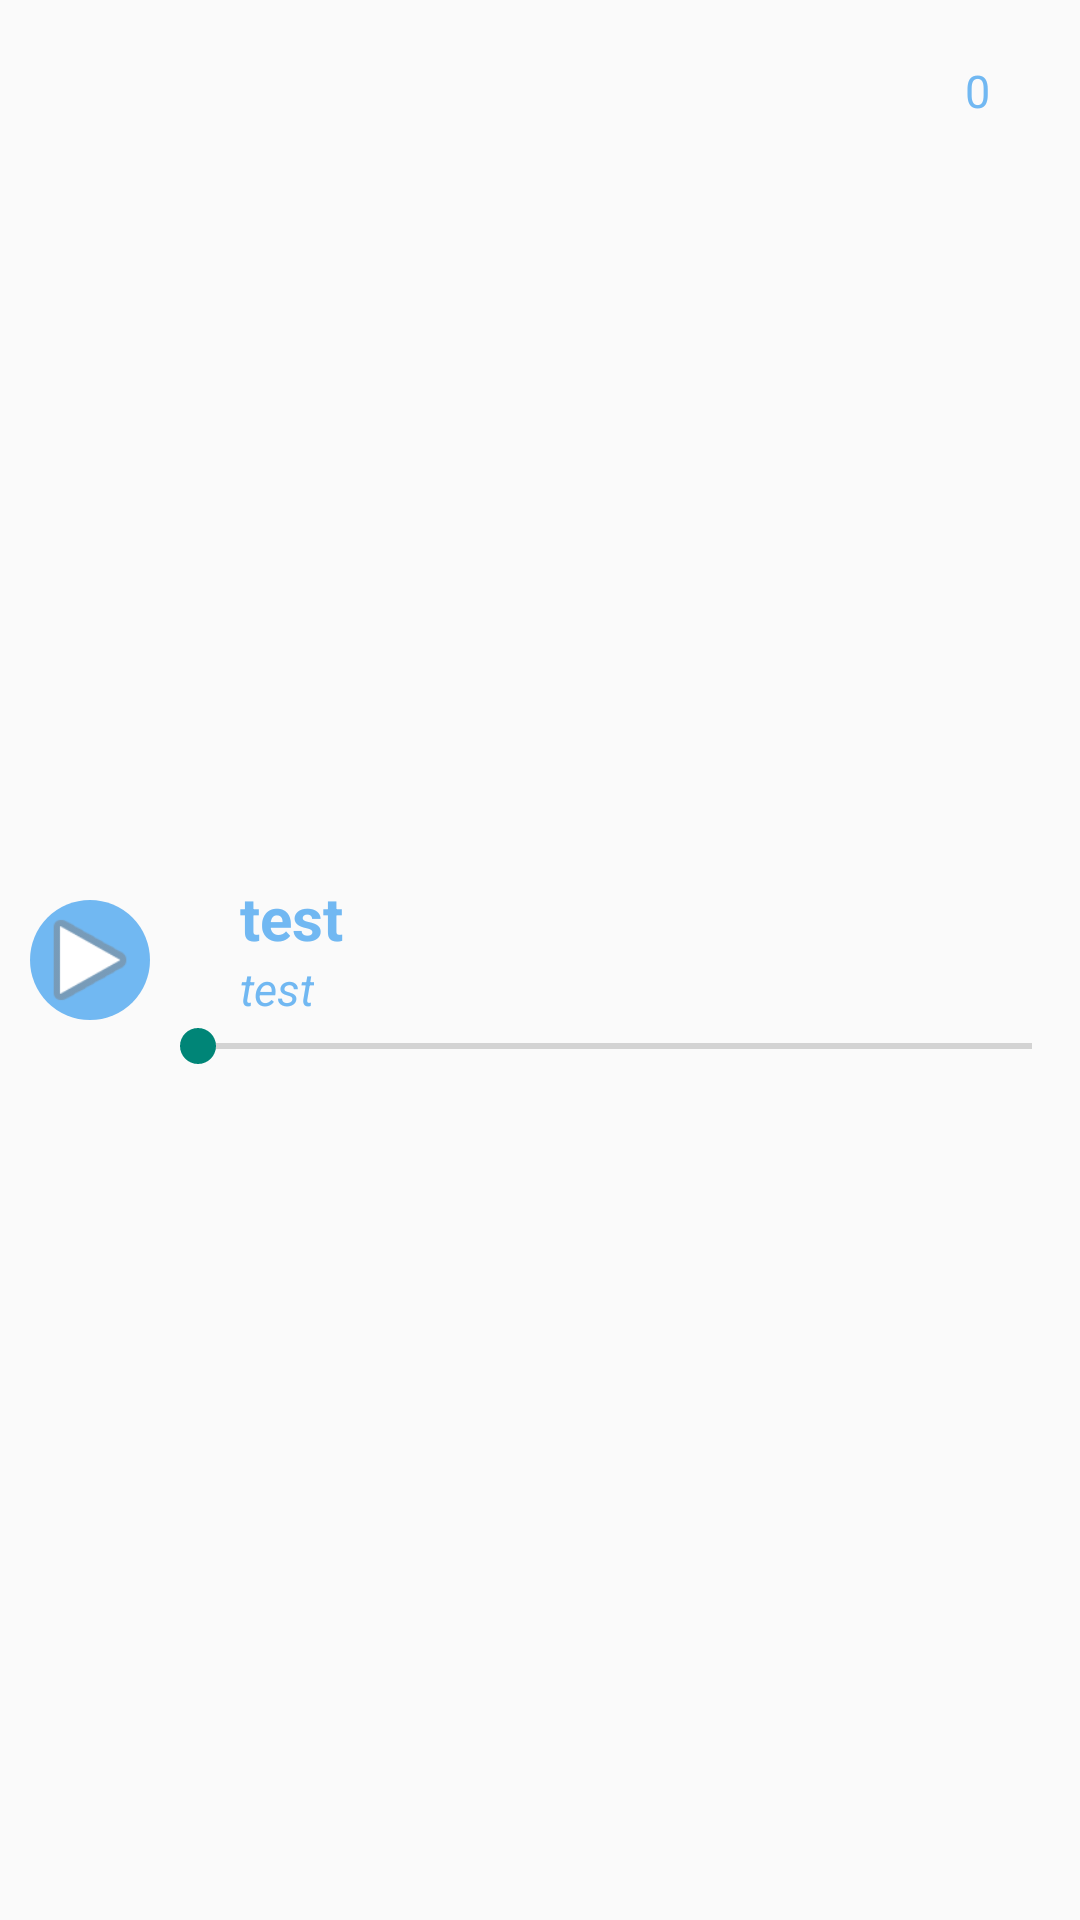

Here is an Android app screen rendered from its layout file. Give the layout XML and the strings, colors and styles it references.
<!-- AndroidManifest.xml: application theme Theme.AppCompat.DayNight.DarkActionBar -->
<!-- res/layout/music_view.xml -->
<?xml version="1.0" encoding="utf-8"?>
<android.support.constraint.ConstraintLayout xmlns:android="http://schemas.android.com/apk/res/android"
    android:layout_width="match_parent"
    android:layout_height="wrap_content"
    xmlns:app="http://schemas.android.com/apk/res-auto">

    <RelativeLayout
        android:layout_width="wrap_content"
        android:layout_height="wrap_content"
        android:background="@drawable/music_view_button_background"
        app:layout_constraintTop_toTopOf="parent"
        app:layout_constraintStart_toStartOf="parent"
        app:layout_constraintBottom_toBottomOf="parent"
        android:layout_marginStart="10dp"
        android:id="@+id/relative_layout_music_play_button_container"
        >

        <Button
            android:id="@+id/action_music_view_play_pause_button"
            android:layout_width="40dp"
            android:layout_height="40dp"
            android:layout_centerInParent="true"
            android:background="@android:drawable/ic_media_play"
            android:focusable="false"
            android:clickable="false"/>

    </RelativeLayout>
    <LinearLayout
        android:layout_width="0dp"
        android:layout_height="wrap_content"
        android:id="@+id/linear_layout_music_title_container"
        android:orientation="vertical"
        app:layout_constraintStart_toEndOf="@id/relative_layout_music_play_button_container"
        app:layout_constraintEnd_toEndOf="parent"
        app:layout_constraintBottom_toBottomOf="@id/relative_layout_music_play_button_container"
        app:layout_constraintTop_toTopOf="@id/relative_layout_music_play_button_container">
        <TextView
            android:layout_width="wrap_content"
            android:layout_height="wrap_content"
            android:id="@+id/text_music_title"
            android:text="@string/test_string_short"
            android:textSize="20sp"
            android:textStyle="bold"
            android:textColor="@color/lightBlue"
            android:layout_marginStart="30dp"
            android:layout_marginTop="10dp"/>
        <TextView
            android:layout_width="wrap_content"
            android:layout_height="wrap_content"
            android:id="@+id/text_music_author"
            android:textColor="@color/lightBlue"
            android:text="@string/test_string_short"
            android:layout_marginStart="30dp"
            android:textSize="15sp"
            android:textStyle="italic"/>
        <SeekBar
            android:layout_width="match_parent"
            android:layout_height="wrap_content"
            android:id="@+id/seek_bar_music_view_post_inner_recycler_view"/>
    </LinearLayout>

    <TextView
        android:layout_width="wrap_content"
        android:layout_height="wrap_content"
        android:id="@+id/text_music_duration"
        android:text="@string/zero"
        android:textSize="15sp"
        android:textColor="@color/lightBlue"
        app:layout_constraintEnd_toEndOf="parent"
        app:layout_constraintTop_toTopOf="parent"
        android:layout_marginTop="20dp"
        android:layout_marginEnd="30dp"/>




</android.support.constraint.ConstraintLayout>
<!-- resources referenced by this layout -->
<resources>
  <color name="lightBlue">#71B8F2</color>
  <!-- drawable music_view_button_background (drawable) -->
  <?xml version="1.0" encoding="utf-8"?>
  <layer-list xmlns:android="http://schemas.android.com/apk/res/android"
      android:color="#800080">
  
      <item >
          <shape android:shape="oval">
              <solid android:color="@color/dark_purple"/>
              <gradient
                  android:endColor="@color/lightBlue"
                  android:startColor="@color/lightBlue" />
          </shape>
  
  
      </item>
  
  </layer-list>
  <string name="test_string_short">test</string>
  <string name="zero">0</string>
  <color name="dark_purple">#800080</color>
</resources>
